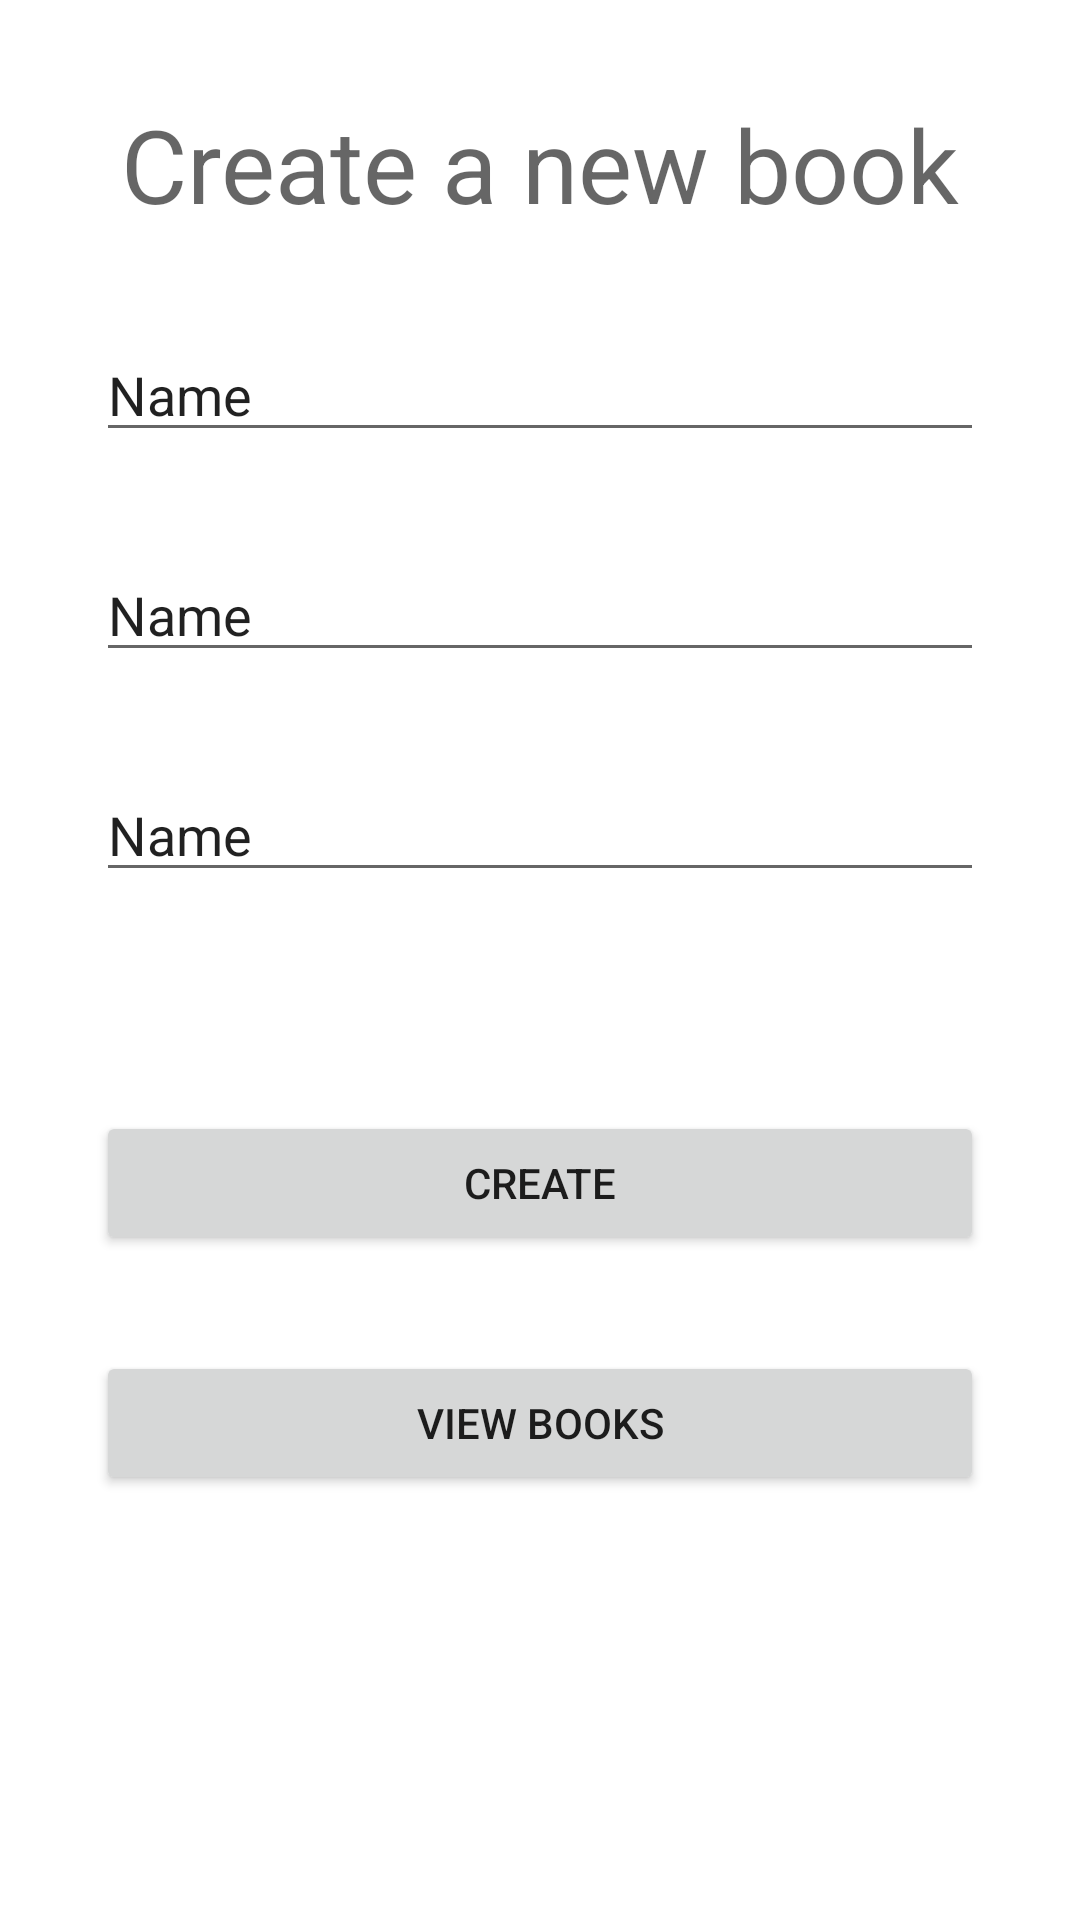

Produce the Android XML layout that renders to this screen, including the resource entries it uses.
<!-- AndroidManifest.xml: application theme Theme.HelloChilaquilesTeam -->
<!-- res/layout/activity_create_book.xml -->
<?xml version="1.0" encoding="utf-8"?>
<androidx.constraintlayout.widget.ConstraintLayout xmlns:android="http://schemas.android.com/apk/res/android"
    xmlns:app="http://schemas.android.com/apk/res-auto"
    xmlns:tools="http://schemas.android.com/tools"
    android:layout_width="match_parent"
    android:layout_height="match_parent"
    tools:context=".CreateBookActivity">

    <EditText
        android:id="@+id/editTextTitle"
        android:layout_width="0dp"
        android:layout_height="wrap_content"
        android:layout_marginStart="32dp"
        android:layout_marginTop="32dp"
        android:layout_marginEnd="32dp"
        android:layout_marginBottom="16dp"
        android:ems="10"
        android:hint="Title"
        android:inputType="textPersonName"
        android:text="Name"
        app:layout_constraintBottom_toTopOf="@+id/editTextAuthor"
        app:layout_constraintEnd_toEndOf="parent"
        app:layout_constraintStart_toStartOf="parent"
        app:layout_constraintTop_toBottomOf="@+id/textView10" />

    <EditText
        android:id="@+id/editTextAuthor"
        android:layout_width="0dp"
        android:layout_height="wrap_content"
        android:layout_marginStart="32dp"
        android:layout_marginTop="16dp"
        android:layout_marginEnd="32dp"
        android:layout_marginBottom="16dp"
        android:ems="10"
        android:hint="Author"
        android:inputType="textPersonName"
        android:text="Name"
        app:layout_constraintBottom_toTopOf="@+id/editTextYear"
        app:layout_constraintEnd_toEndOf="parent"
        app:layout_constraintStart_toStartOf="parent"
        app:layout_constraintTop_toBottomOf="@+id/editTextTitle" />

    <EditText
        android:id="@+id/editTextYear"
        android:layout_width="0dp"
        android:layout_height="wrap_content"
        android:layout_marginStart="32dp"
        android:layout_marginTop="16dp"
        android:layout_marginEnd="32dp"
        android:layout_marginBottom="73dp"
        android:ems="10"
        android:hint="Year"
        android:inputType="textPersonName"
        android:text="Name"
        app:layout_constraintBottom_toTopOf="@+id/btnCreateBook"
        app:layout_constraintEnd_toEndOf="parent"
        app:layout_constraintStart_toStartOf="parent"
        app:layout_constraintTop_toBottomOf="@+id/editTextAuthor" />

    <TextView
        android:id="@+id/textView10"
        android:layout_width="wrap_content"
        android:layout_height="wrap_content"
        android:layout_marginTop="32dp"
        android:text="Create a new book"
        android:textAppearance="@style/TextAppearance.AppCompat.Display1"
        app:layout_constraintEnd_toEndOf="parent"
        app:layout_constraintStart_toStartOf="parent"
        app:layout_constraintTop_toTopOf="parent" />

    <Button
        android:id="@+id/btnCreateBook"
        android:layout_width="0dp"
        android:layout_height="wrap_content"
        android:layout_marginStart="32dp"
        android:layout_marginTop="73dp"
        android:layout_marginEnd="32dp"
        android:text="Create"
        app:layout_constraintEnd_toEndOf="parent"
        app:layout_constraintStart_toStartOf="parent"
        app:layout_constraintTop_toBottomOf="@+id/editTextYear" />

    <Button
        android:id="@+id/btnViewList"
        android:layout_width="0dp"
        android:layout_height="wrap_content"
        android:layout_marginStart="32dp"
        android:layout_marginTop="32dp"
        android:layout_marginEnd="32dp"
        android:text="View Books"
        app:layout_constraintEnd_toEndOf="parent"
        app:layout_constraintStart_toStartOf="parent"
        app:layout_constraintTop_toBottomOf="@+id/btnCreateBook" />
</androidx.constraintlayout.widget.ConstraintLayout>
<!-- resources referenced by this layout -->
<resources>
  <style name="Theme.HelloChilaquilesTeam" parent="Theme.MaterialComponents.DayNight.DarkActionBar">
          
          <item name="colorPrimary">@color/purple_500</item>
          <item name="colorPrimaryVariant">@color/purple_700</item>
          <item name="colorOnPrimary">@color/white</item>
          
          <item name="colorSecondary">@color/teal_200</item>
          <item name="colorSecondaryVariant">@color/teal_700</item>
          <item name="colorOnSecondary">@color/black</item>
          
          <item name="android:statusBarColor" tools:targetApi="l">?attr/colorPrimaryVariant</item>
          
      </style>
  <color name="purple_500">#FF6200EE</color>
  <color name="purple_700">#FF3700B3</color>
  <color name="white">#FFFFFFFF</color>
  <color name="teal_200">#FF03DAC5</color>
  <color name="teal_700">#FF018786</color>
  <color name="black">#FF000000</color>
</resources>
